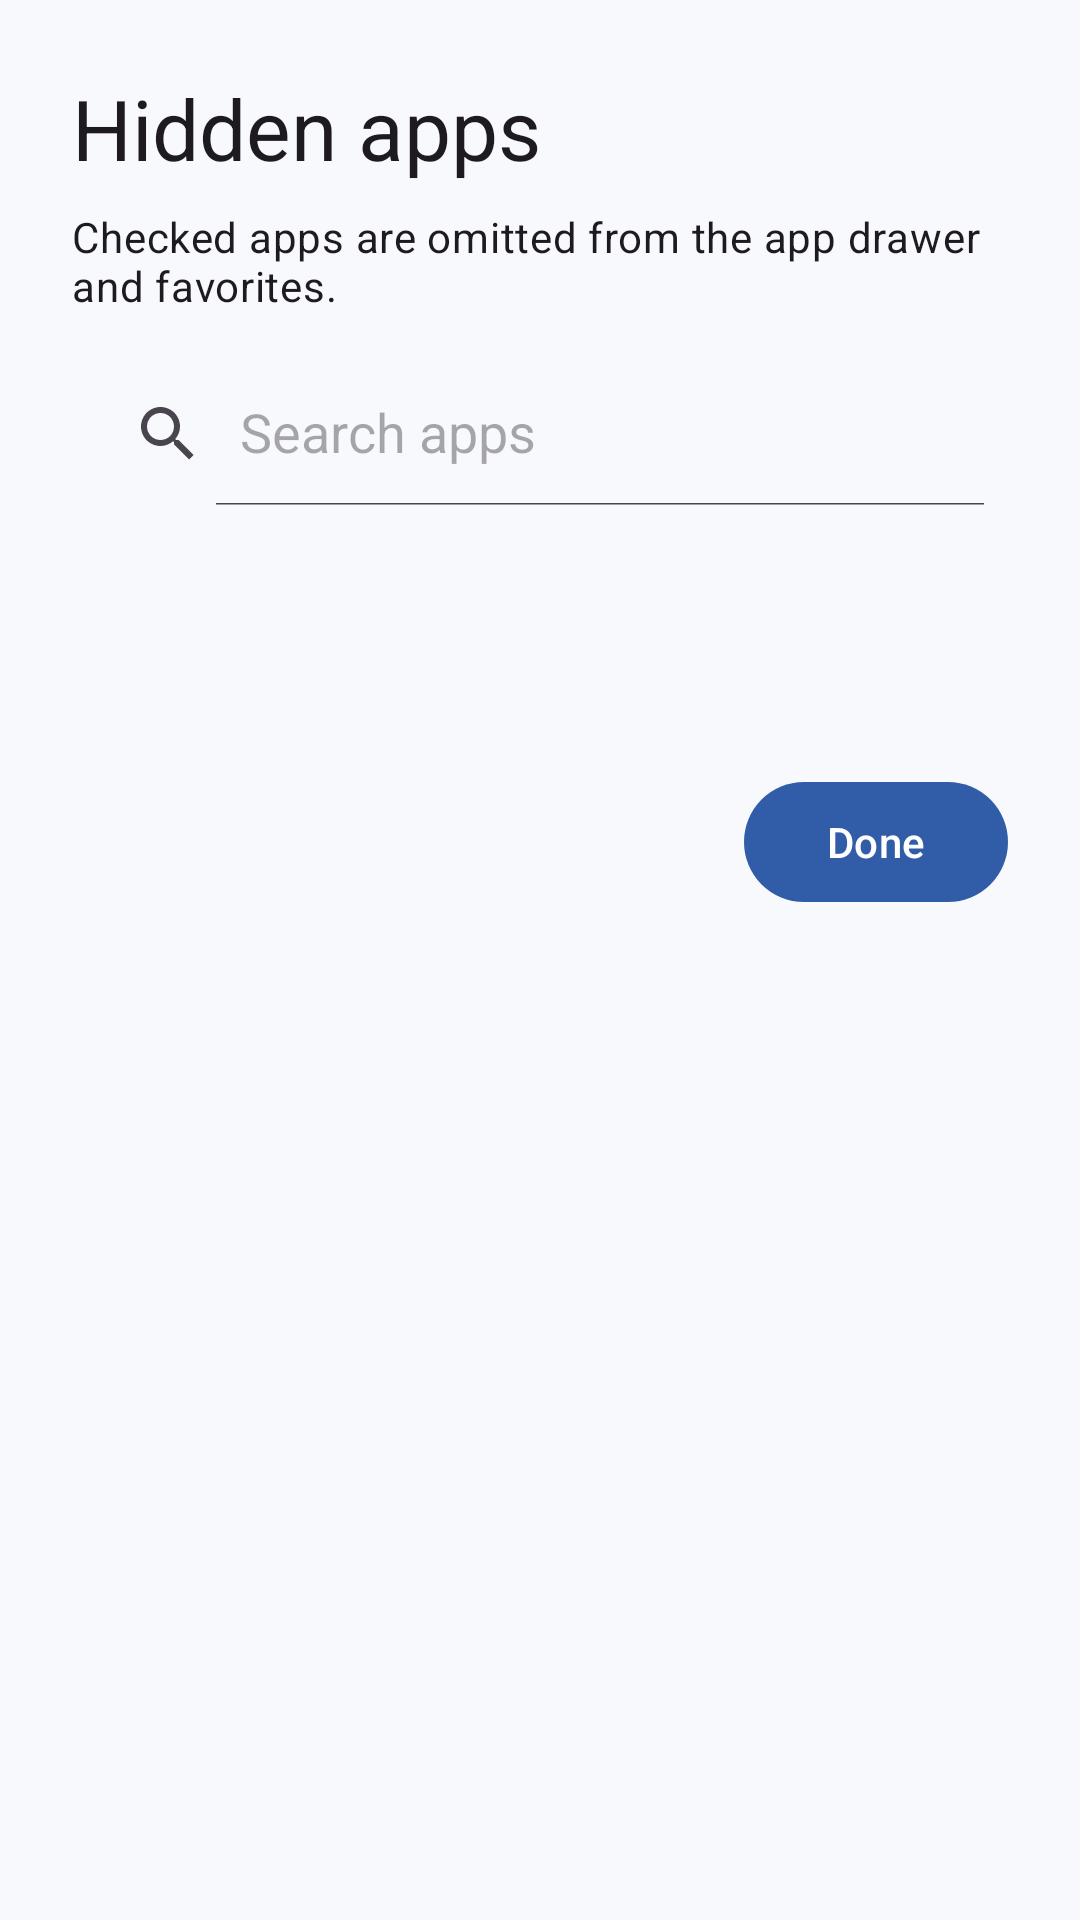

The Android layout XML behind this screen, and the referenced resources:
<!-- AndroidManifest.xml: application theme Theme.AzadLauncher -->
<!-- res/layout/activity_hidden_apps.xml -->
<?xml version="1.0" encoding="utf-8"?>
<LinearLayout xmlns:android="http://schemas.android.com/apk/res/android"
    xmlns:app="http://schemas.android.com/apk/res-auto"
    android:layout_width="match_parent"
    android:layout_height="match_parent"
    android:orientation="vertical"
    android:padding="24dp">

    <TextView
        android:layout_width="match_parent"
        android:layout_height="wrap_content"
        android:text="@string/hidden_apps"
        android:textAppearance="@style/TextAppearance.Material3.HeadlineMedium" />

    <TextView
        android:layout_width="match_parent"
        android:layout_height="wrap_content"
        android:layout_marginTop="8dp"
        android:text="@string/hidden_apps_description"
        android:textAppearance="@style/TextAppearance.Material3.BodyMedium" />

    <androidx.appcompat.widget.SearchView
        android:id="@+id/hidden_app_search"
        android:layout_width="match_parent"
        android:layout_height="wrap_content"
        android:layout_marginTop="16dp"
        app:iconifiedByDefault="false"
        app:queryHint="@string/search_apps" />

    <ProgressBar
        android:id="@+id/loading"
        android:layout_width="wrap_content"
        android:layout_height="wrap_content"
        android:layout_gravity="center"
        android:layout_marginTop="24dp" />

    <androidx.recyclerview.widget.RecyclerView
        android:id="@+id/hidden_app_list"
        android:layout_width="match_parent"
        android:layout_height="0dp"
        android:layout_marginTop="12dp"
        android:layout_weight="1"
        android:visibility="gone" />

    <TextView
        android:id="@+id/empty_state"
        android:layout_width="match_parent"
        android:layout_height="0dp"
        android:layout_weight="1"
        android:gravity="center"
        android:text="@string/no_apps_found"
        android:visibility="gone"
        android:textAppearance="@style/TextAppearance.Material3.BodyLarge" />

    <com.google.android.material.button.MaterialButton
        android:id="@+id/done"
        android:layout_width="wrap_content"
        android:layout_height="wrap_content"
        android:layout_gravity="end"
        android:layout_marginTop="16dp"
        android:text="@string/done" />
</LinearLayout>
<!-- resources referenced by this layout -->
<resources>
  <string name="done">Done</string>
  <string name="hidden_apps">Hidden apps</string>
  <string name="hidden_apps_description">Checked apps are omitted from the app drawer and favorites.</string>
  <string name="no_apps_found">No matching apps</string>
  <string name="search_apps">Search apps</string>
  <style name="Theme.AzadLauncher" parent="Theme.Material3.DayNight.NoActionBar">
          <item name="android:windowBackground">@color/launcher_background</item>
          <item name="colorPrimary">#315DA8</item>
          <item name="colorSecondary">#4E658A</item>
      </style>
  <color name="launcher_background">#F8F9FC</color>
</resources>
